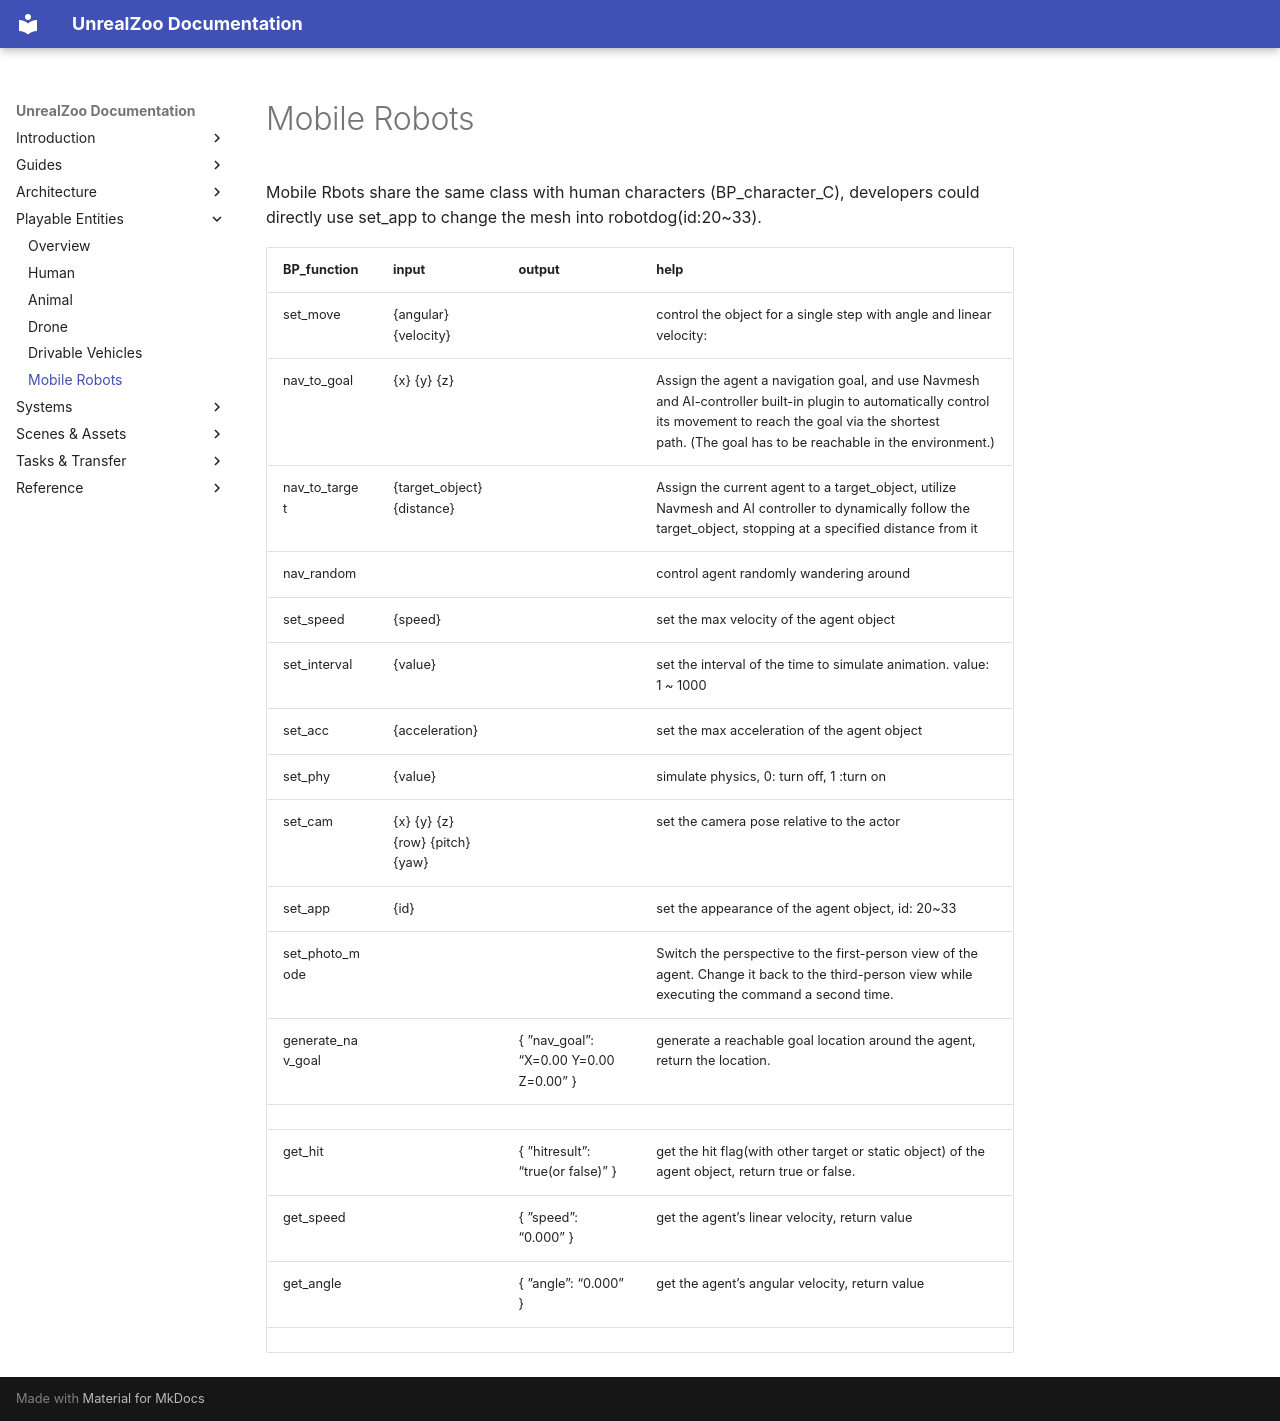

repository: UnrealZoo/unrealzoo-docs · page: mobile-robots/index.html · generator: mkdocs

# Mobile Robots

Mobile Rbots share the same class with human characters (BP_character_C), developers could directly use set_app to change the mesh into robotdog(id:20~33).


| BP_function | input  | output  | help |
| --- | --- | --- | --- |
| set_move | {angular} {velocity} |  | control the object for a single step with angle and linear velocity: |
| nav_to_goal | {x} {y} {z} |  | Assign the agent a navigation goal, and use Navmesh and AI-controller built-in plugin to automatically control its movement to reach the goal via the shortest path. (The goal has to be reachable in the environment.) |
| nav_to_target | {target_object} {distance} |  | Assign the current agent to a target_object, utilize Navmesh and AI controller to dynamically follow the target_object, stopping at a specified distance from it |
| nav_random |  |  | control agent randomly wandering around |
| set_speed | {speed} |  | set the max velocity of the agent object |
| set_interval | {value} |  | set the interval of the time to simulate animation. value: 1 ~ 1000 |
| set_acc | {acceleration} |  | set the max acceleration of the agent object |
| set_phy  | {value} |  | simulate physics, 0: turn off, 1 :turn on |
| set_cam  | {x} {y} {z} {row} {pitch} {yaw}  |  | set the camera pose relative to the actor |
| set_app  | {id} |  | set the appearance of the agent object, id: 20~33 |
| set_photo_mode |  |  | Switch the perspective to the first-person view of the agent. Change it back to the third-person view while executing the command a second time. |
| generate_nav_goal |  | { ”nav_goal”: “X=0.00 Y=0.00 Z=0.00” } | generate a reachable goal location around the agent, return the location. |
|  |  |  |  |
| get_hit |  | { ”hitresult”: “true(or false)” } | get the hit flag(with other target or static object) of the agent object, return true or false. |
| get_speed |  | { ”speed”: “0.000” } | get the agent’s linear velocity, return value |
| get_angle |  | { ”angle”: “0.000” } | get the agent’s angular velocity, return value |
|  |  |  |  |
